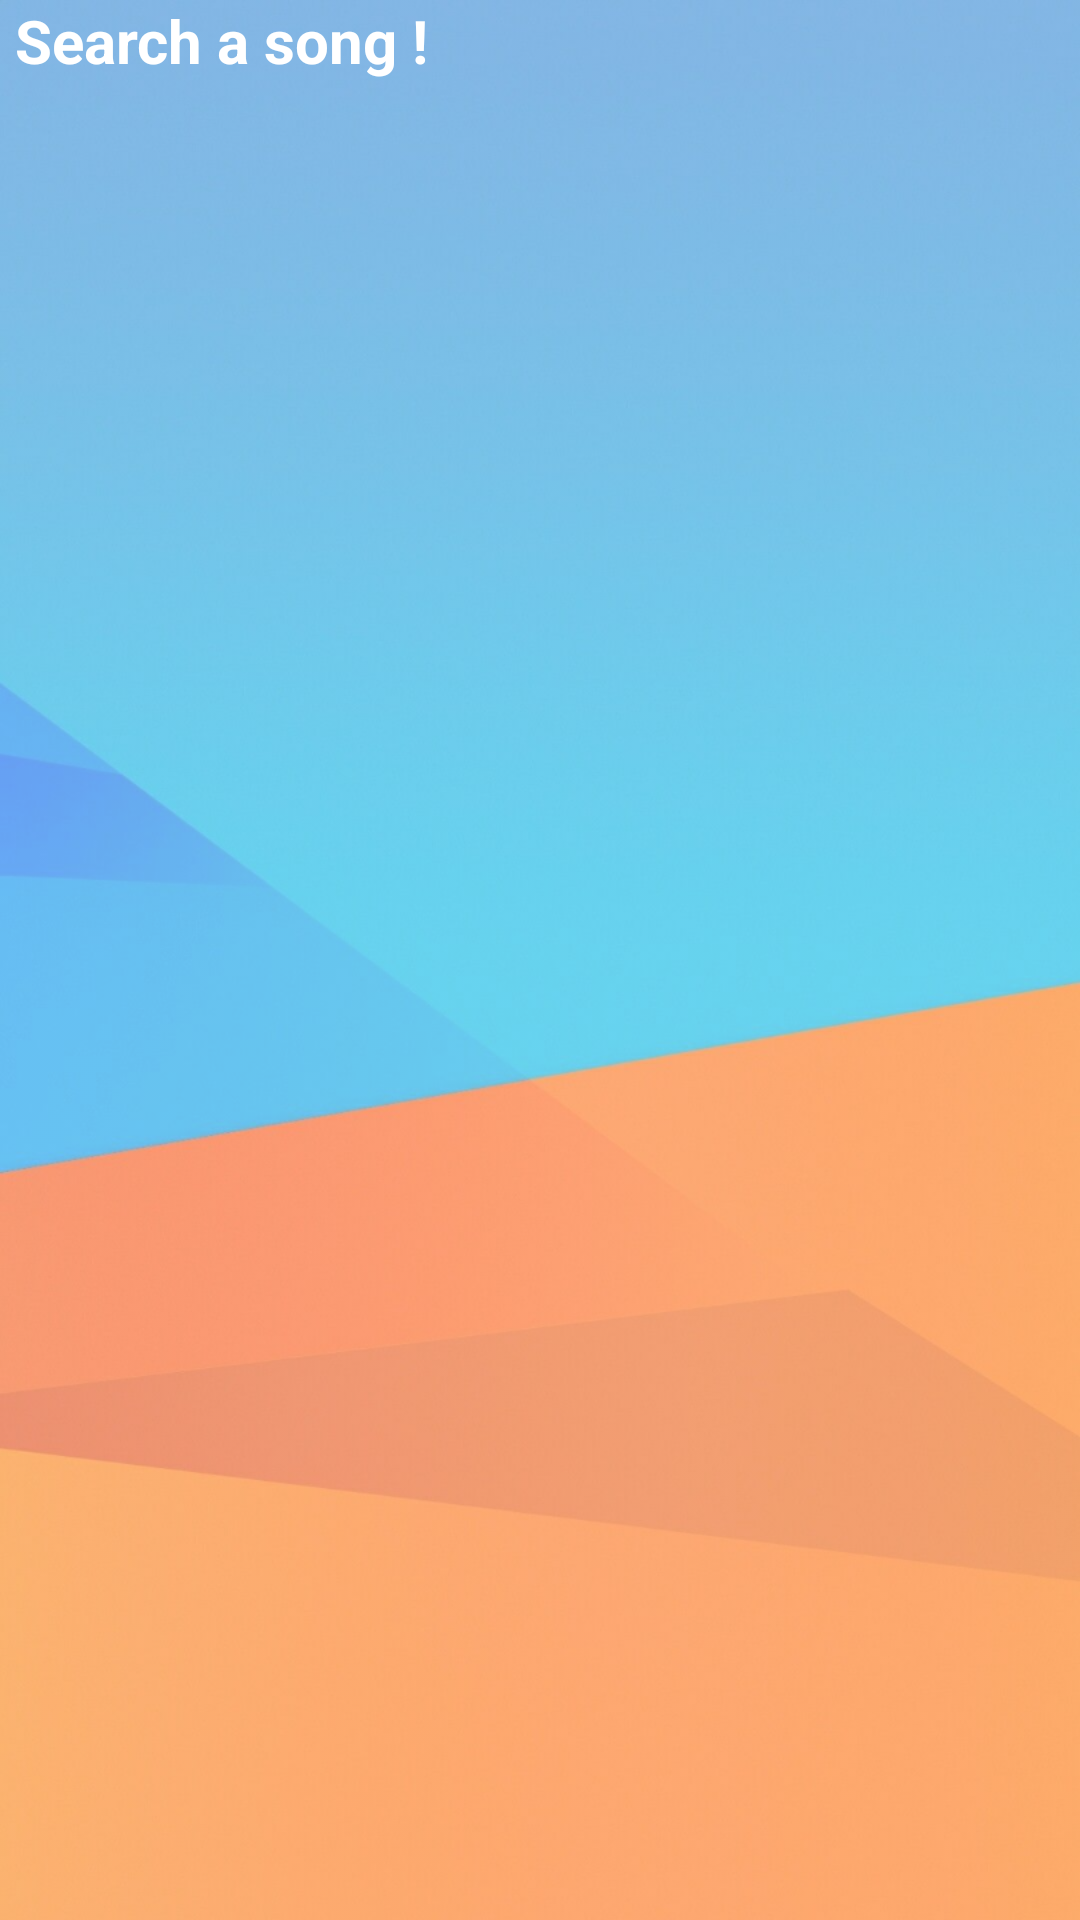

Reconstruct the res/layout file that produces this screen, plus the resources it refers to.
<!-- AndroidManifest.xml: application theme Theme.Lyrics_app.NoActionBar -->
<!-- res/layout/fragment_lyrics.xml -->
<?xml version="1.0" encoding="utf-8"?>
<androidx.constraintlayout.widget.ConstraintLayout
    xmlns:android="http://schemas.android.com/apk/res/android"
    xmlns:app="http://schemas.android.com/apk/res-auto"
    xmlns:tools="http://schemas.android.com/tools"
    android:layout_width="match_parent"
    android:layout_height="match_parent">

    <ImageView
        android:id="@+id/imageView"
        android:layout_width="match_parent"
        android:layout_height="match_parent"
        android:scaleType="centerCrop"
        app:layout_constraintBottom_toBottomOf="parent"
        app:layout_constraintEnd_toEndOf="parent"
        app:layout_constraintStart_toStartOf="parent"
        app:layout_constraintTop_toTopOf="parent"
        android:src="@drawable/bg_lyrics"/>

    <ScrollView
        android:layout_width="0dp"
        android:layout_height="0dp"
        app:layout_constraintBottom_toBottomOf="parent"
        app:layout_constraintEnd_toEndOf="parent"
        app:layout_constraintStart_toStartOf="parent"
        app:layout_constraintTop_toTopOf="parent">

        <TextView
            android:id="@+id/tv_lyrics"
            android:textSize="20sp"
            android:textStyle="bold"
            android:layout_marginLeft="5dp"
            android:textColor="@color/white"
            android:text="@string/search_a_song"
            android:layout_width="match_parent"
            android:layout_height="wrap_content"/>
    </ScrollView>
</androidx.constraintlayout.widget.ConstraintLayout>
<!-- resources referenced by this layout -->
<resources>
  <color name="white">#FFFFFFFF</color>
  <!-- drawable bg_lyrics (drawable) -->
  <?xml version="1.0" encoding="utf-8"?>
  <bitmap
      xmlns:android="http://schemas.android.com/apk/res/android"
      android:src="@mipmap/music_bg"
      android:alpha="0.6"
      />
  <string name="search_a_song">Search a song !</string>
  <style name="Theme.Lyrics_app.NoActionBar">
          <item name="windowActionBar">false</item>
          <item name="windowNoTitle">true</item>
      </style>
</resources>
